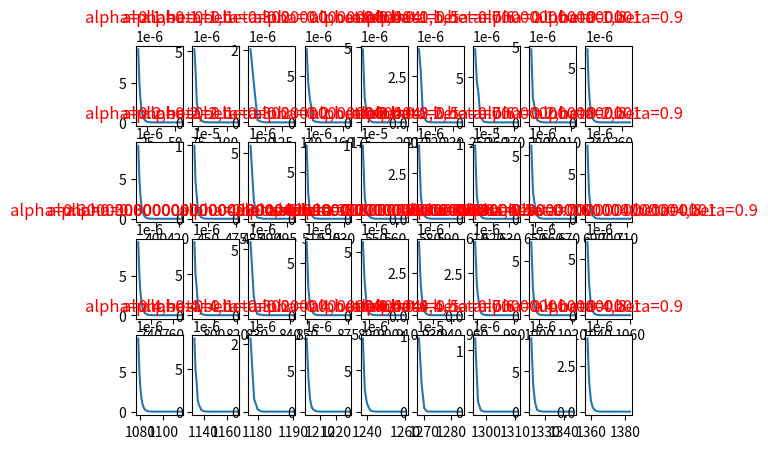

This figure's Python source:
#!/usr/bin/env python
# -*- coding:utf-8 _*-

"""
[redacted]
@license: Apache Licence
@file: plot.py
@time: 2019/06/07
@contact: [email redacted]
@site:
@software: PyCharm

"""

import numpy as np
import matplotlib.pyplot as plt


def fun(x1, x2):
    return np.exp(x1 + 3 * x2 - 0.1) + np.exp(x1 - 3 * x2 - 0.1) + np.exp(-x1 - 0.1)


def grad(x1, x2):
    grad_x1 = np.exp(x1 + 3 * x2 - 0.1) + np.exp(x1 - 3 * x2 - 0.1) - np.exp(-x1 - 0.1)
    grad_x2 = 3 * np.exp(x1 + 3 * x2 - 0.1) - 3 * np.exp(x1 - 3 * x2 - 0.1)
    gradd = np.array([grad_x1, grad_x2])
    return gradd


# 计算2范数
def norm2(arr):
    return np.sqrt(np.sum(arr ** 2))


if __name__ == '__main__':

    # 提前计算好结果
    result = 2.55926669666
    alpha = np.linspace(0.1, 0.4, 4)
    beta = np.linspace(0.1, 0.9, 9)
    row = np.size(alpha)
    col = np.size(beta)
    fig, ax = plt.subplots(row, col)
    # 用于计数
    k = 0
    for i in range(row):
        for j in range(col):
            # 1.给定初始点
            x = np.array([0.1, 0.1])

            value = np.array([])
            timer = np.array([])

            # 2.进入判断条件
            stop_value = 1e-7
            grad_x = grad(x[0], x[1])
            norm2_grad = norm2(grad_x)
            while norm2_grad >= stop_value:
                # 3. 给定负梯度方向为下降方向
                dk = -grad_x
                dk_t = np.array([[dk[0]], [dk[1]]])
                # 4. 回溯直线搜索 给α,β
                tk = 1
                xk_1 = x + tk * dk
                while fun(xk_1[0], xk_1[1]) > fun(x[0], x[1]) + alpha[i] * tk * (grad_x @ dk_t):
                    tk = beta[j] * tk
                    xk_1 = x + tk * dk
                # 5.赋值回2
                x = xk_1
                grad_x = grad(x[0], x[1])
                norm2_grad = norm2(grad_x)

                # 添加方便做图
                k = k+1
                if fun(x[0], x[1])-result < 1e-5:
                    timer = np.append(timer, k)
                    value = np.append(value, fun(x[0], x[1])-result)
            ax[i][j].plot(timer, value)
            ax[i][j].set_title('alpha=' + str(alpha[i]) + ',beta=' + str(beta[j]), color='r')

    plt.show()
